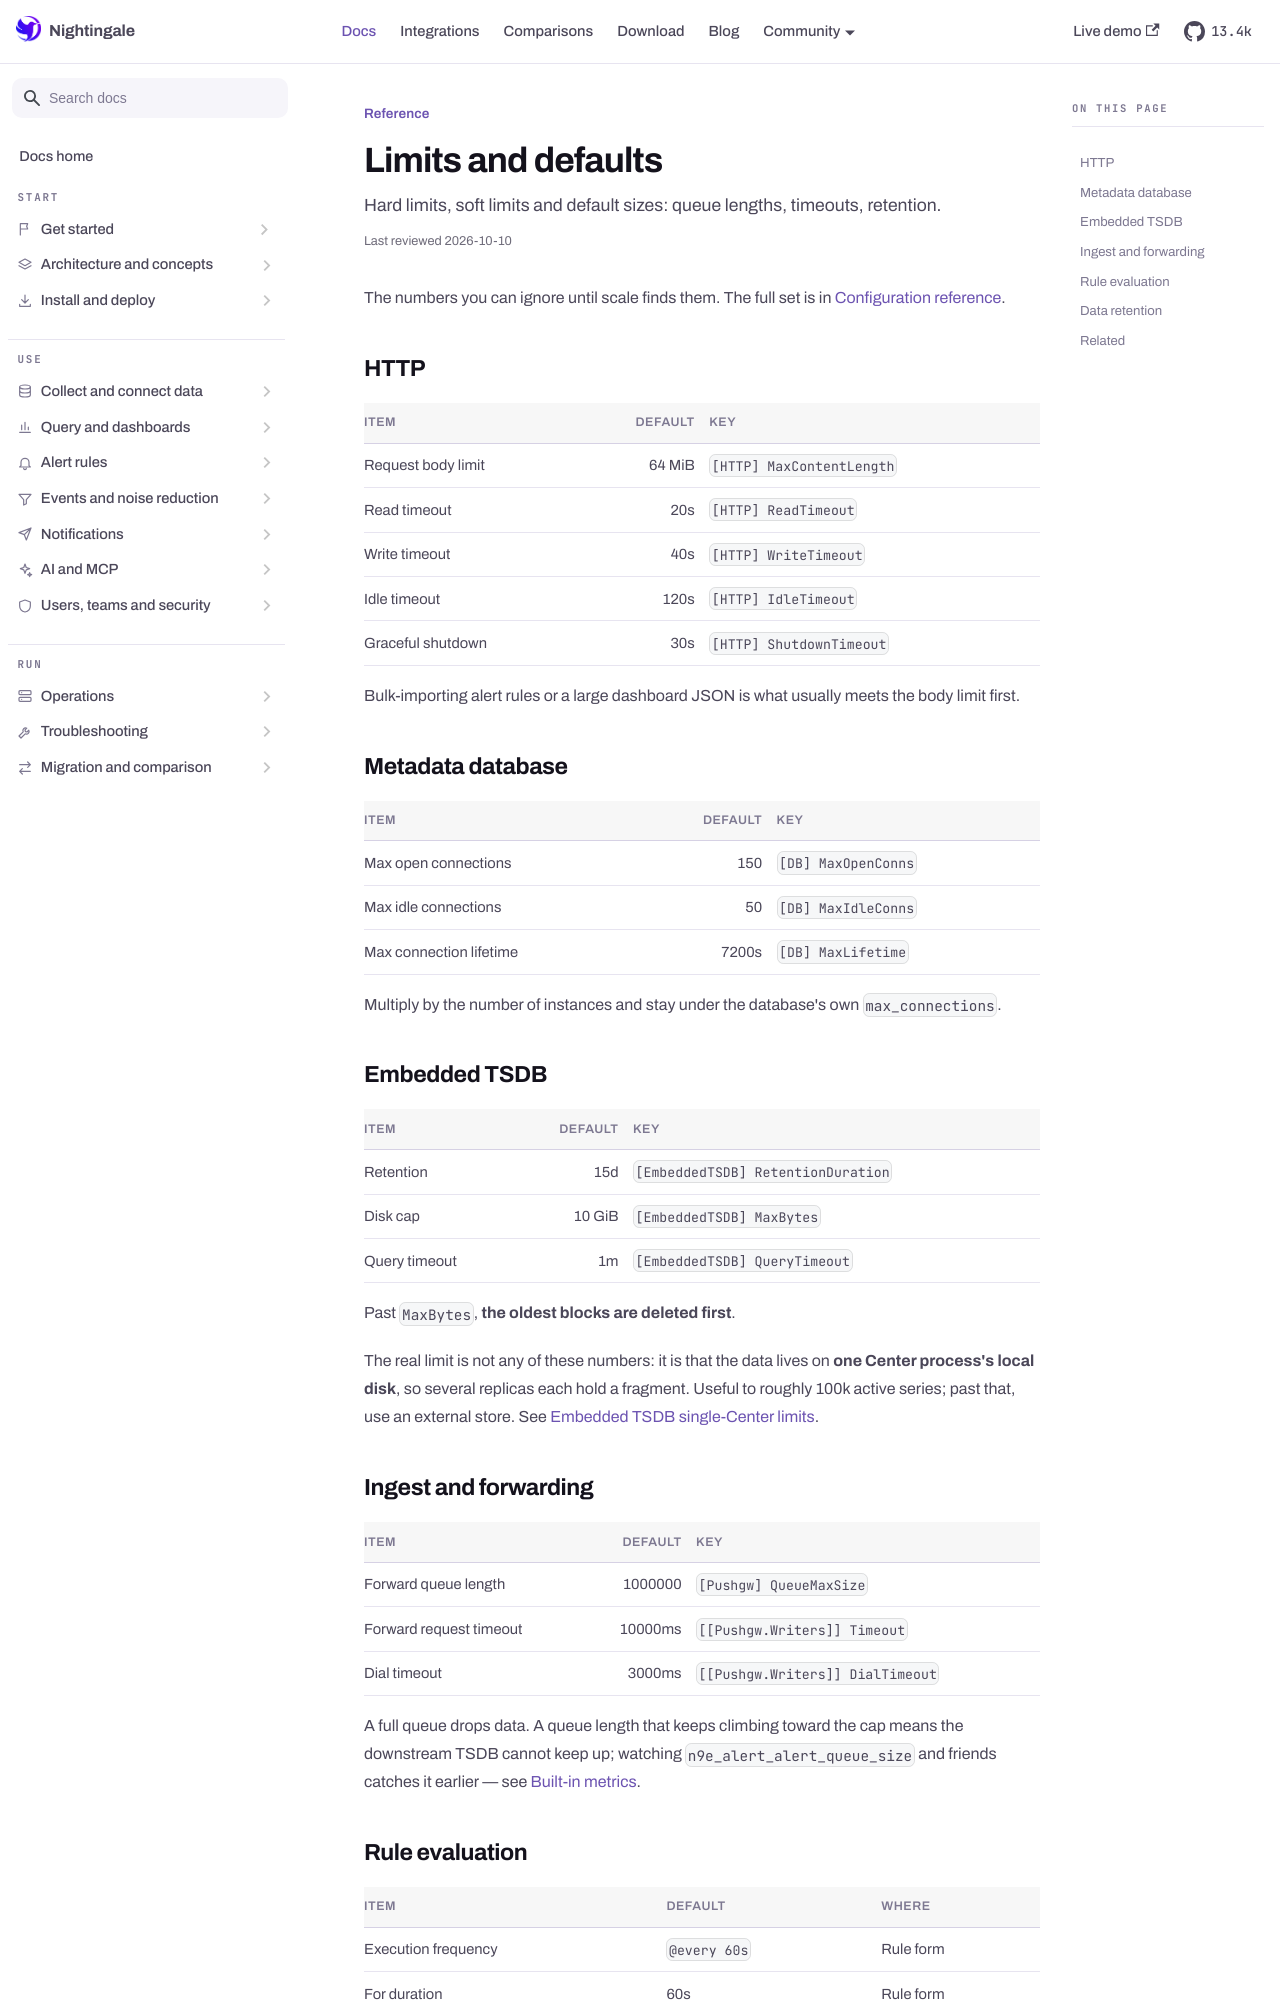

repository: n9e/n9e.github.io · page: docs/reference/limits.html · generator: docusaurus

---
title: "Limits and defaults"
sidebar_label: "Limits and defaults"
description: "Hard limits, soft limits and default sizes: queue lengths, timeouts, retention."
last_reviewed: 2026-10-10
---

The numbers you can ignore until scale finds them. The full set is in
[Configuration reference](./configuration.md).

## HTTP

| Item | Default | Key |
|---|---:|---|
| Request body limit | 64 MiB | `[HTTP] MaxContentLength` |
| Read timeout | 20s | `[HTTP] ReadTimeout` |
| Write timeout | 40s | `[HTTP] WriteTimeout` |
| Idle timeout | 120s | `[HTTP] IdleTimeout` |
| Graceful shutdown | 30s | `[HTTP] ShutdownTimeout` |

Bulk-importing alert rules or a large dashboard JSON is what usually meets the body limit first.

## Metadata database

| Item | Default | Key |
|---|---:|---|
| Max open connections | 150 | `[DB] MaxOpenConns` |
| Max idle connections | 50 | `[DB] MaxIdleConns` |
| Max connection lifetime | 7200s | `[DB] MaxLifetime` |

Multiply by the number of instances and stay under the database's own `max_connections`.

## Embedded TSDB

| Item | Default | Key |
|---|---:|---|
| Retention | 15d | `[EmbeddedTSDB] RetentionDuration` |
| Disk cap | 10 GiB | `[EmbeddedTSDB] MaxBytes` |
| Query timeout | 1m | `[EmbeddedTSDB] QueryTimeout` |

Past `MaxBytes`, **the oldest blocks are deleted first**.

The real limit is not any of these numbers: it is that the data lives on **one Center process's
local disk**, so several replicas each hold a fragment. Useful to roughly 100k active series;
past that, use an external store. See
[Embedded TSDB single-Center limits](../operations/embedded-tsdb-limits.md).
